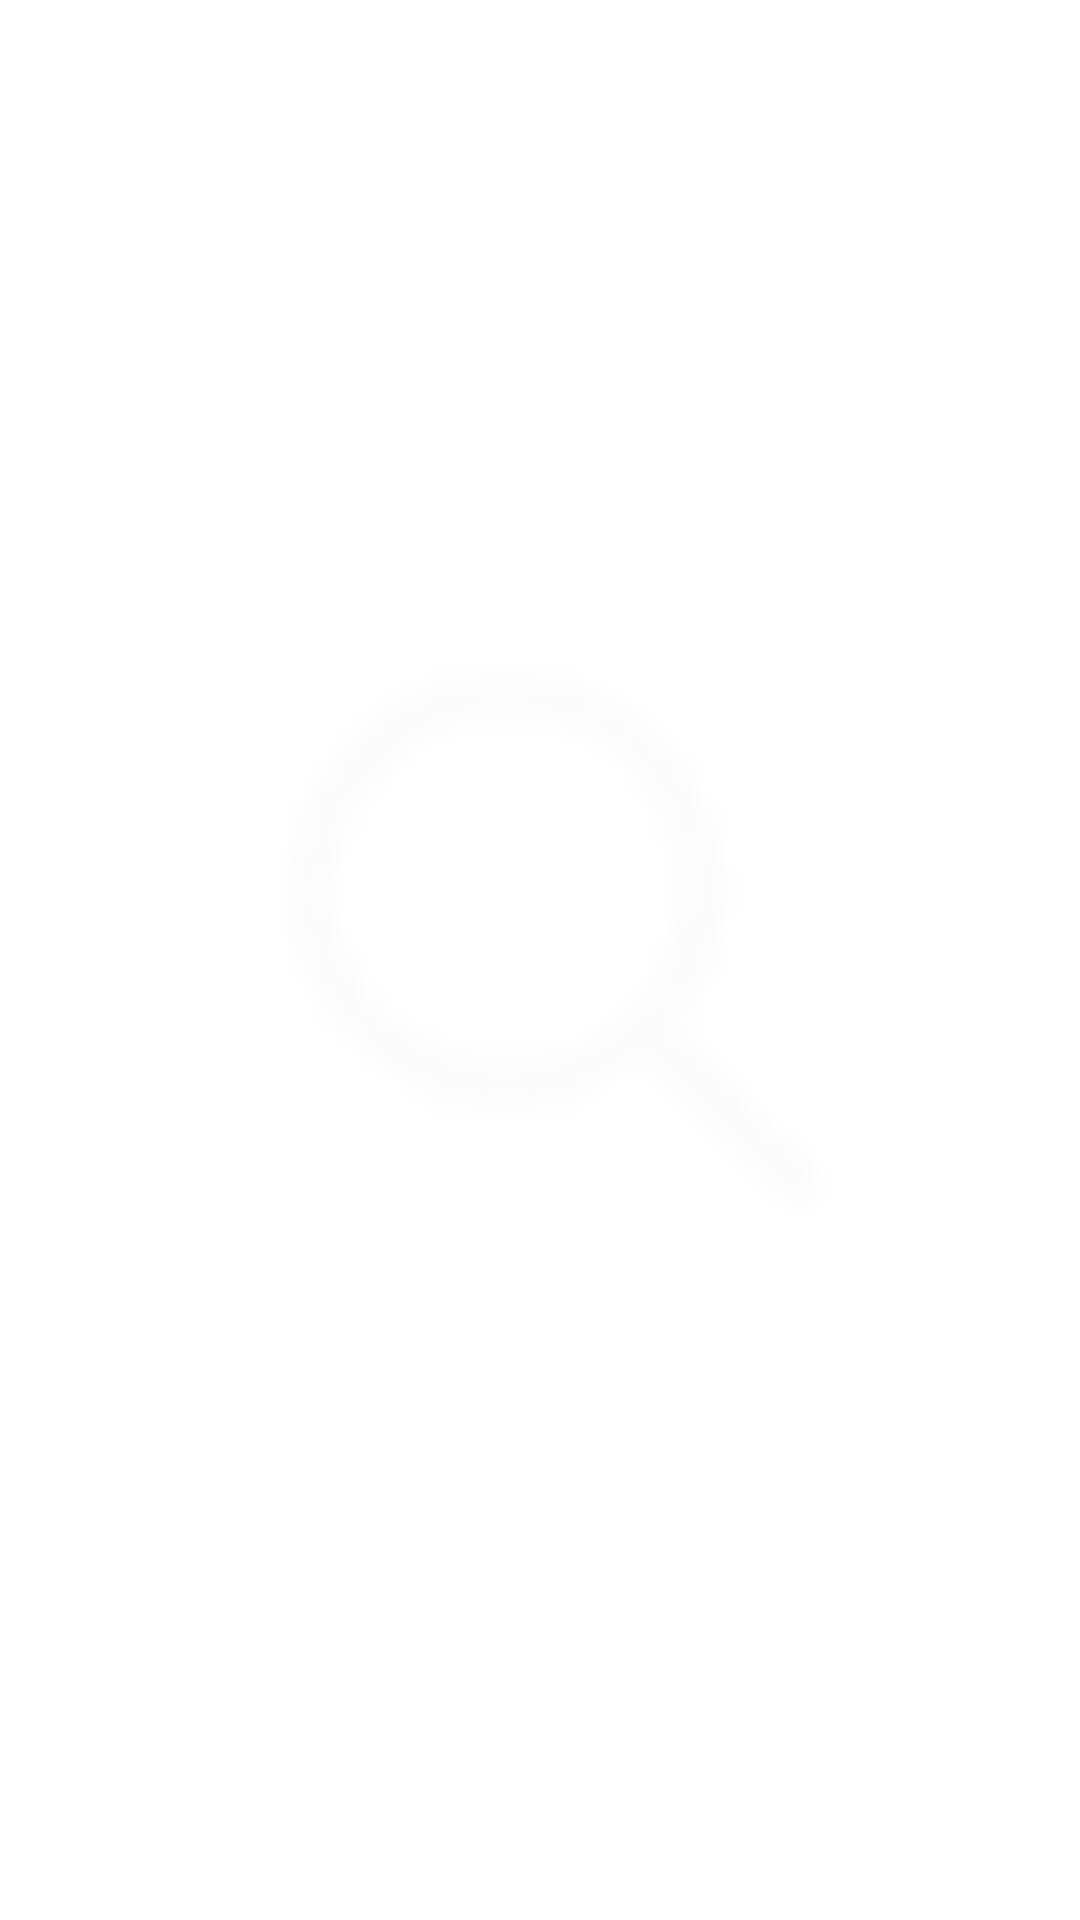

This screen was rendered from an Android layout file. Write that file and the resources it references.
<!-- AndroidManifest.xml: fallback theme Theme.MaterialComponents.DayNight.NoActionBar -->
<!-- res/layout/actionbar_clean.xml -->
<?xml version="1.0" encoding="utf-8"?>

<LinearLayout xmlns:android="http://schemas.android.com/apk/res/android"
    android:layout_width="match_parent"
    android:layout_height="match_parent"
    android:orientation="vertical" >

    <ImageView
        android:id="@+id/imageView1"
        android:layout_width="match_parent"
        android:layout_height="match_parent"
        android:src="@drawable/search" />

</LinearLayout>
<!-- resources referenced by this layout -->
<resources>
  <!-- drawable search: png bitmap (drawable-hdpi, 2507 bytes) -->
</resources>
